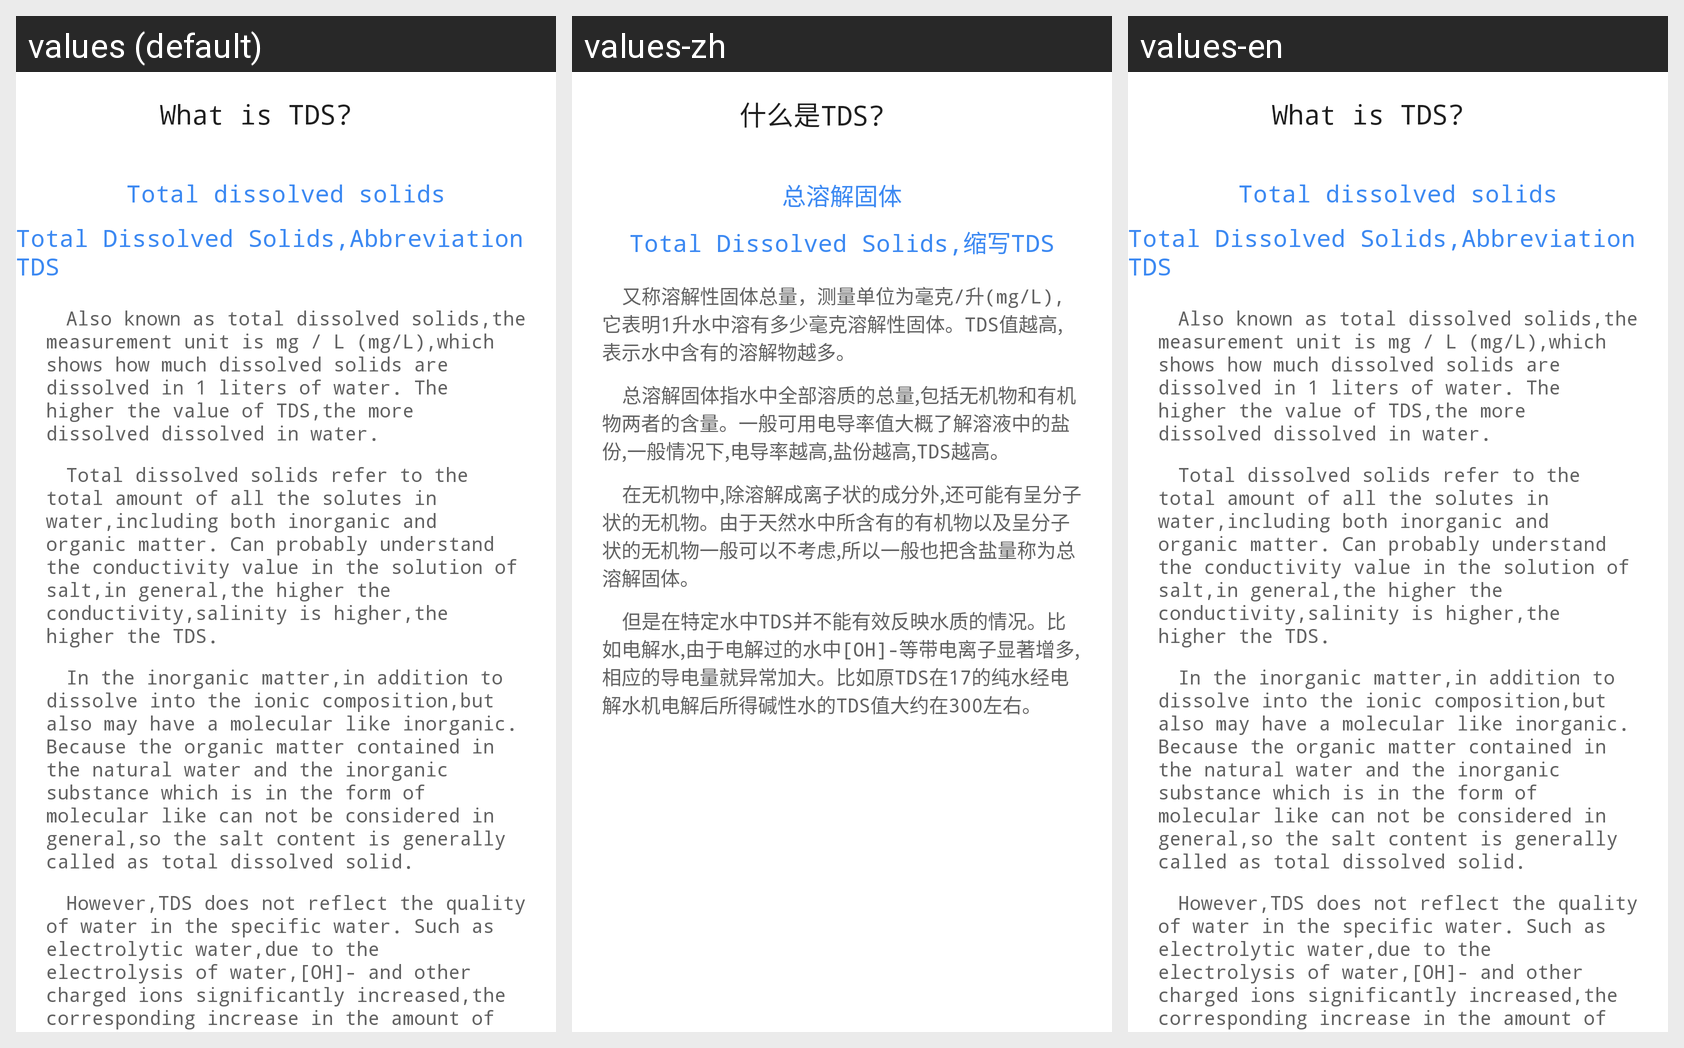

Locale-by-locale string values for the Android screen shown in this grid:
Android screen res/layout/activity_tds_text.xml rendered under 3 locales, left to right: values (default), values-zh, values-en. Device: Nexus 5 (rendered at 1080×1920; each locale shown at half size, 540×960, under a caption strip naming it); theme AppTheme.
Strings drawn on this screen, with the default value and each locale's value (text and hints the layout hard-codes, and strings that could not be matched under every locale, appear in the picture but are not listed):

tdsWhat
  values: What is TDS?
  values-zh: 什么是TDS?
  values-en: What is TDS?

tdsText
  values: Total dissolved solids
  values-zh: 总溶解固体
  values-en: Total dissolved solids

tdsTextIn
  values: Total Dissolved Solids,Abbreviation TDS
  values-zh: Total Dissolved Solids,缩写TDS
  values-en: Total Dissolved Solids,Abbreviation TDS

tdsText1
  values: 		Also known as total dissolved solids,the measurement unit is mg / L (mg/L),which shows how much dissolved solids are dissolved in 1 liters of water. The higher the value of TDS,the more dissolved dissolved in water.
  values-zh: 		又称溶解性固体总量，测量单位为毫克/升(mg/L),它表明1升水中溶有多少毫克溶解性固体。TDS值越高,表示水中含有的溶解物越多。
  values-en: 		Also known as total dissolved solids,the measurement unit is mg / L (mg/L),which shows how much dissolved solids are dissolved in 1 liters of water. The higher the value of TDS,the more dissolved dissolved in water.

tdsText2
  values: 		Total dissolved solids refer to the total amount of all the solutes in water,including both inorganic and organic matter. Can probably understand the conductivity value in the solution of salt,in general,the higher the conductivity,salinity is higher,the higher the TDS.
  values-zh: 		总溶解固体指水中全部溶质的总量,包括无机物和有机物两者的含量。一般可用电导率值大概了解溶液中的盐份,一般情况下,电导率越高,盐份越高,TDS越高。
  values-en: 		Total dissolved solids refer to the total amount of all the solutes in water,including both inorganic and organic matter. Can probably understand the conductivity value in the solution of salt,in general,the higher the conductivity,salinity is higher,the higher the TDS.

tdsText3
  values: 		In the inorganic matter,in addition to dissolve into the ionic composition,but also may have a molecular like inorganic. Because the organic matter contained in the natural water and the inorganic substance which is in the form of molecular like can not be considered in general,so the salt content is generally called as total dissolved solid.
  values-zh: 		在无机物中,除溶解成离子状的成分外,还可能有呈分子状的无机物。由于天然水中所含有的有机物以及呈分子状的无机物一般可以不考虑,所以一般也把含盐量称为总溶解固体。
  values-en: 		In the inorganic matter,in addition to dissolve into the ionic composition,but also may have a molecular like inorganic. Because the organic matter contained in the natural water and the inorganic substance which is in the form of molecular like can not be considered in general,so the salt content is generally called as total dissolved solid.

tdsText4
  values: 		However,TDS does not reflect the quality of water in the specific water. Such as electrolytic water,due to the electrolysis of water,[OH]- and other charged ions significantly increased,the corresponding increase in the amount of conductive. For example,the original TDS in 17 of pure water by electrolysis of water machine after the alkaline water TDS value of about 300.
  values-zh: 		但是在特定水中TDS并不能有效反映水质的情况。比如电解水,由于电解过的水中[OH]-等带电离子显著增多,相应的导电量就异常加大。比如原TDS在17的纯水经电解水机电解后所得碱性水的TDS值大约在300左右。
  values-en: 		However,TDS does not reflect the quality of water in the specific water. Such as electrolytic water,due to the electrolysis of water,[OH]- and other charged ions significantly increased,the corresponding increase in the amount of conductive. For example,the original TDS in 17 of pure water by electrolysis of water machine after the alkaline water TDS value of about 300.
